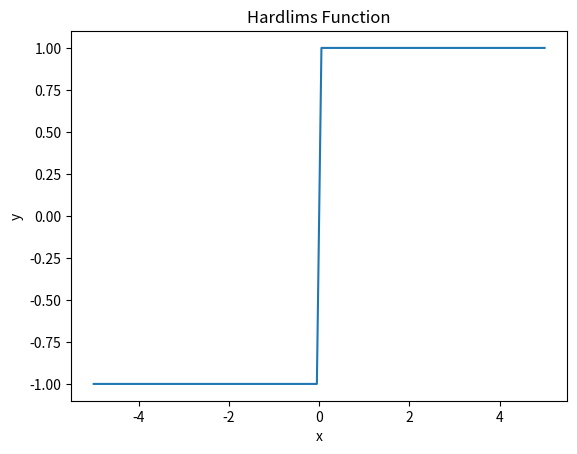
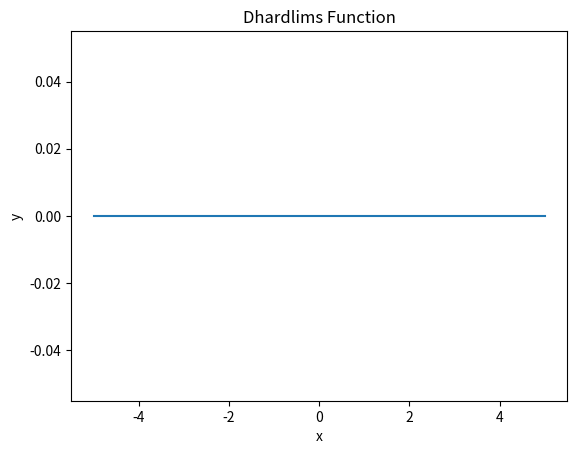

Reproduce these figures in Python, in order.
import numpy as np
import matplotlib.pyplot as plt
import math

# Task 2 Lab1

#  %%-----------------------------------------
p = np.linspace(start=-5, stop=5, num=100)


#  %%-----------------------------------------
def hardlim(n):
    return np.where(n >= 0.0, 1, -1)


def dhardlim(n):
    return np.where(n >= 0.0, 0, 0)
# return 1 - (pow(math.tan(n), 2))


t_hardlim = hardlim(p)

plt.plot(p, t_hardlim, ls='-')
plt.xlabel('x')
plt.ylabel('y')
plt.title('Hardlims Function')
plt.show()
#  %%-----------------------------------------

t_dhardlim = dhardlim(p)

plt.plot(p, t_dhardlim, ls='-')
plt.xlabel('x')
plt.ylabel('y')
plt.title('Dhardlims Function')
plt.show()


#  %%-----------------------------------------


def writeToFileHardlim():
    print('Hardlims Func')
    with open('D:\Політех\ІІ курс\Методи штучного інтелекту\Lab\Lab 1\Readme.txt', 'w') as f1:
        for i in np.arange(-5, 5, 0.1):
            t = hardlim(i)
            print("x= ", i, "y=", t, file=f1)
            print("x=", i, "y=", t)


writeToFileHardlim()


def writeToFileDHardlim():
    print('Dhardlim Function')
    with open('D:\Політех\ІІ курс\Методи штучного інтелекту\Lab\Lab 1\DReadme.txt', 'w') as f1:
        for i in np.arange(-5, 5, 0.1):
            t = dhardlim(i)
            print("x= ", i, "y=", t, file=f1)
            print("x= ", i, "y=", t)


writeToFileDHardlim()
